Photos from the image-classification dataset "Dataset" in the GitHub repository nyza-cabillo/Thesis. Its 3 classes are: black pod rot, healthy, pod borer.

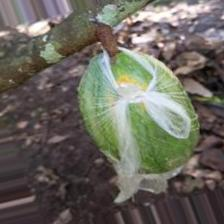
Label: pod borer

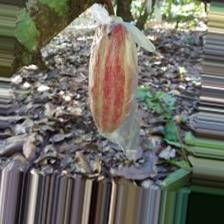
Label: healthy

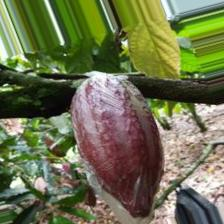
Label: healthy

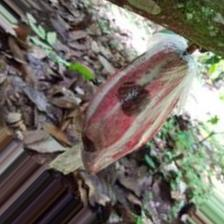
Label: black pod rot

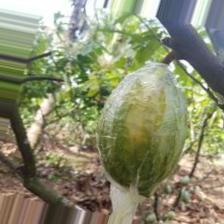
Label: pod borer

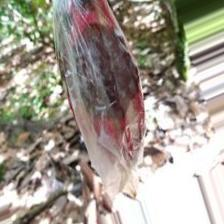
Label: black pod rot
